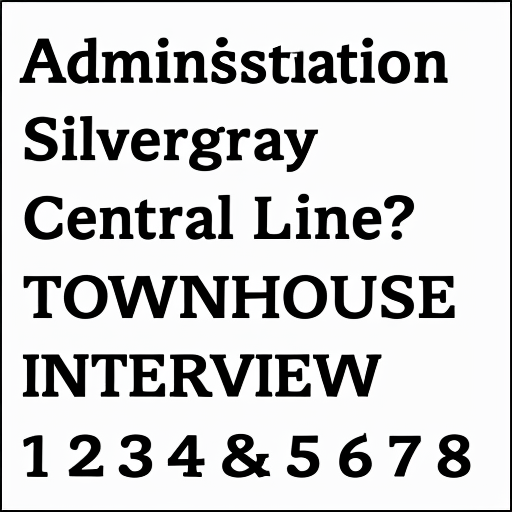
Generation parameters embedded in this image by AUTOMATIC1111 Stable Diffusion web UI or a fork of it (Forge, ...) (PNG 'parameters' text chunk):
alphabetMagicBoringFonts
Steps: 50, Sampler: Euler a, CFG scale: 7, Seed: 971540735, Size: 512x512, Model hash: 7d18462a, Batch size: 4, Batch pos: 1